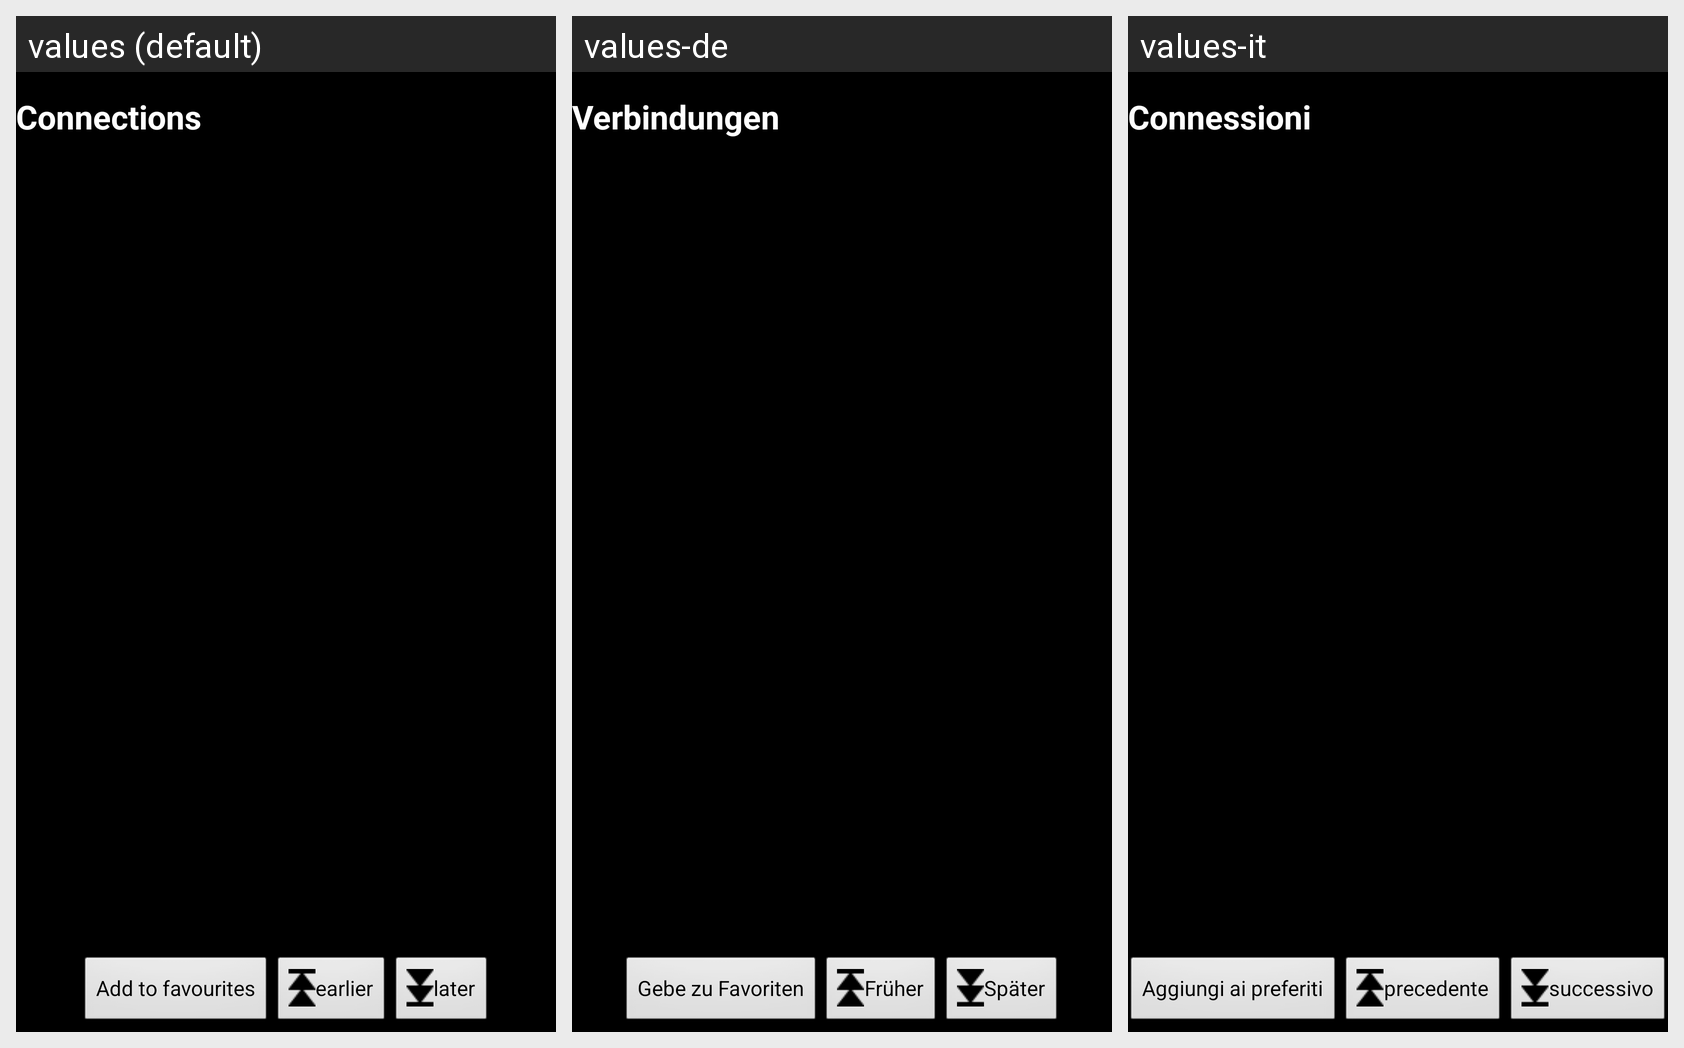

Here is an Android app screen in its default locale and in the app's own translations. Write out the translated-string differences for the strings that appear on this screen.
Android screen res/layout/connection_listview_layout.xml rendered under 3 locales, left to right: values (default), values-de, values-it. Device: Nexus 5 (rendered at 1080×1920; each locale shown at half size, 540×960, under a caption strip naming it); theme android:Theme.Black.NoTitleBar.
Strings drawn on this screen, with the default value and each locale's value (text and hints the layout hard-codes, and strings that could not be matched under every locale, appear in the picture but are not listed):

connection
  values: Connections
  values-de: Verbindungen
  values-it: Connessioni

favorit
  values: Add to favourites
  values-de: Gebe zu Favoriten
  values-it: Aggiungi ai preferiti

earlier
  values: earlier
  values-de: Früher
  values-it: precedente

later
  values: later
  values-de: Später
  values-it: successivo
